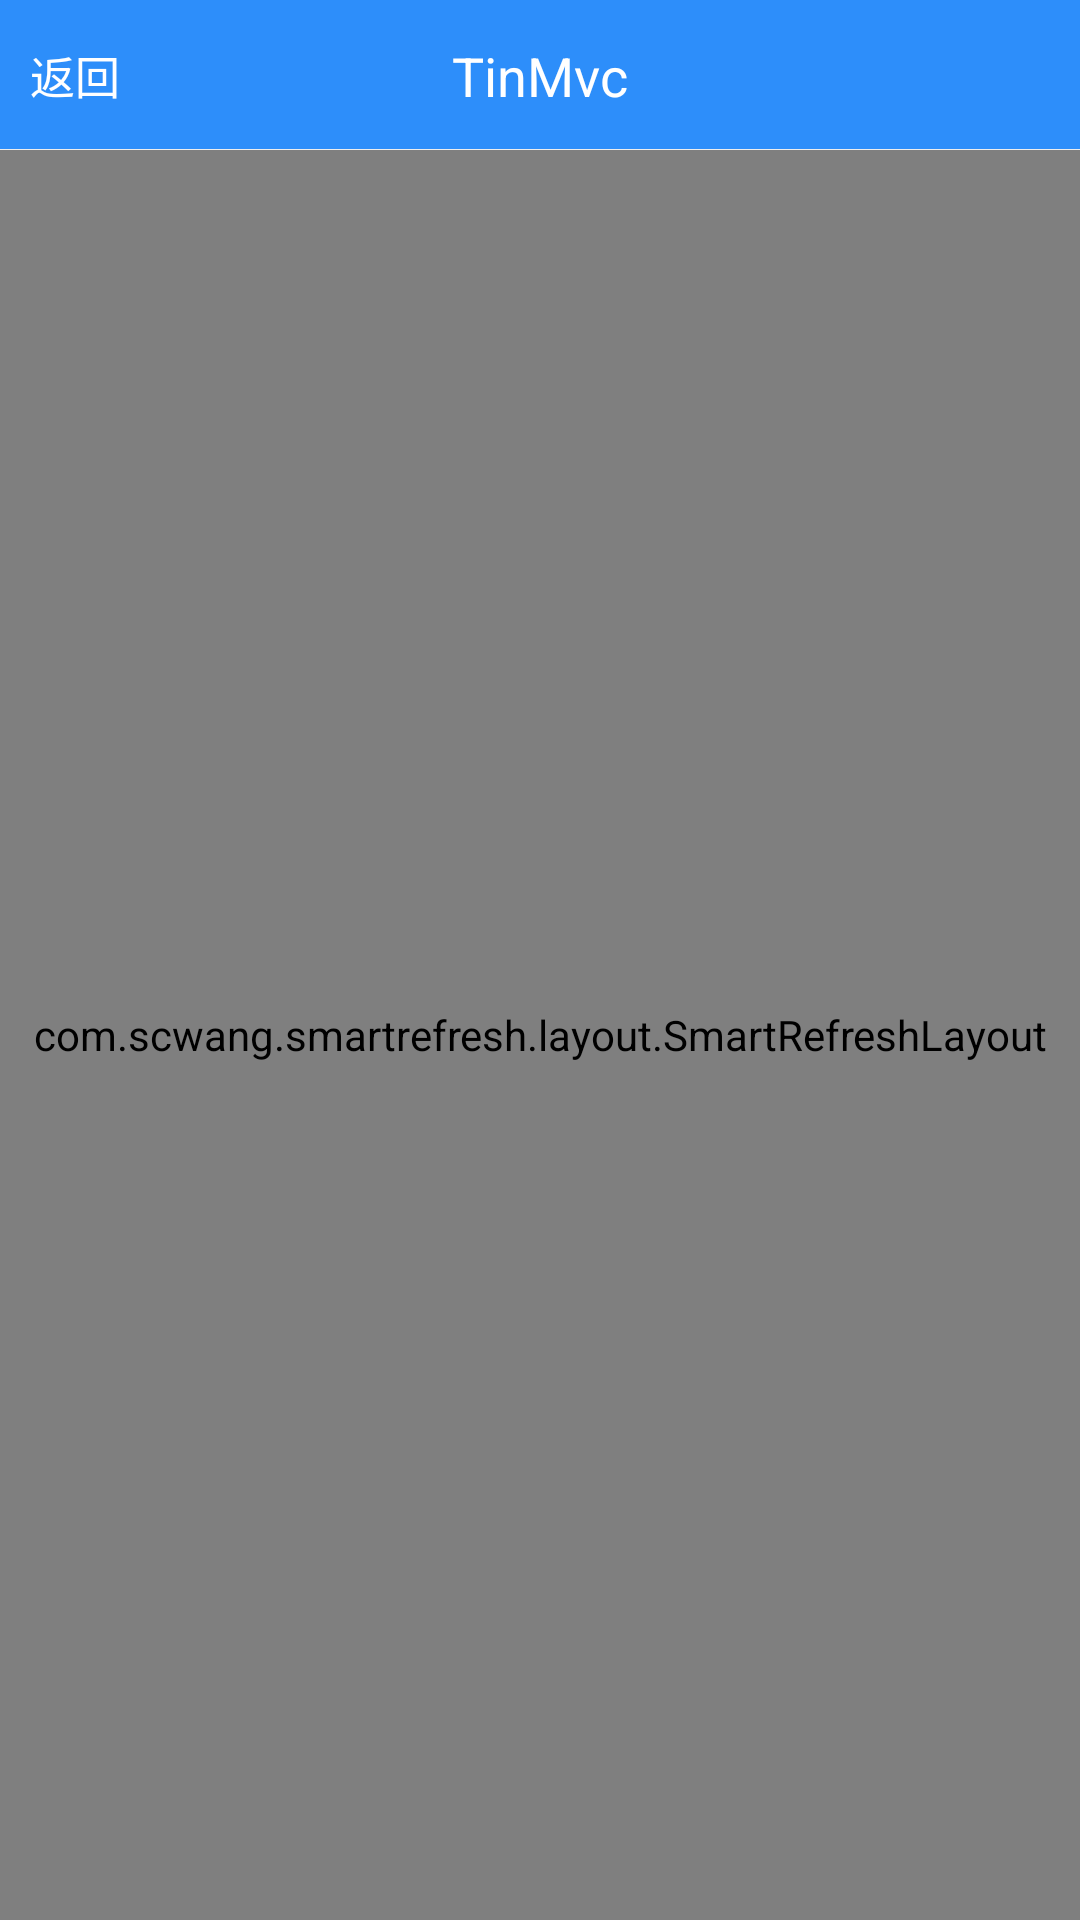

Here is an Android app screen rendered from its layout file. Give the layout XML and the strings, colors and styles it references.
<!-- AndroidManifest.xml: application theme AppTheme -->
<!-- res/layout/activity_test.xml -->
<?xml version="1.0" encoding="utf-8"?>
<android.support.constraint.ConstraintLayout xmlns:android="http://schemas.android.com/apk/res/android"
    xmlns:app="http://schemas.android.com/apk/res-auto"
    xmlns:tools="http://schemas.android.com/tools"
    android:layout_width="match_parent"
    android:layout_height="match_parent"
    tools:context="me.soushin.tinmvc.module.demo.TestActivity">

    <include layout="@layout/layout_tool_bar" />

    <com.scwang.smartrefresh.layout.SmartRefreshLayout
        android:id="@+id/srl_refresh"
        app:layout_constraintTop_toBottomOf="@+id/toolbar"
        app:layout_constraintBottom_toBottomOf="parent"
        android:layout_width="match_parent"
        android:layout_height="0dp">

        <android.support.v7.widget.RecyclerView
            android:id="@+id/rv_test"
            android:layout_width="match_parent"
            android:layout_height="match_parent"
            tools:listitem="@layout/layout_tool_bar"/>
    </com.scwang.smartrefresh.layout.SmartRefreshLayout>

</android.support.constraint.ConstraintLayout>
<!-- res/layout/layout_tool_bar.xml (included above) -->
<?xml version="1.0" encoding="utf-8"?>
<RelativeLayout xmlns:android="http://schemas.android.com/apk/res/android"
    xmlns:tools="http://schemas.android.com/tools"
    android:id="@+id/toolbar"
    android:layout_width="match_parent"
    android:layout_height="@dimen/dp_50"
    android:background="@color/colorPrimary">

    

    

    <TextView
        android:id="@+id/view_back"
        android:layout_width="@dimen/dp_50"
        android:layout_height="match_parent"
        android:gravity="center"
        android:text="返回"
        android:textColor="@color/white"
        android:textSize="@dimen/sp_15" />

    <TextView
        android:id="@+id/tv_title"
        android:layout_width="wrap_content"
        android:layout_height="wrap_content"
        android:layout_centerHorizontal="true"
        android:layout_marginTop="@dimen/dp_13"
        android:gravity="center_vertical"
        android:textColor="@color/white"
        android:textSize="@dimen/sp_18"
        tools:text="@string/app_name" />

    <View
        android:layout_width="match_parent"
        android:layout_height="@dimen/px_1"
        android:layout_alignParentBottom="true"
        android:background="@color/color_eee" />

</RelativeLayout>
<!-- resources referenced by this layout -->
<resources>
  <color name="colorPrimary">#2d8efa</color>
  <color name="color_eee">#eeeeee</color>
  <color name="white">#fff</color>
  <dimen name="dp_13">13dp</dimen>
  <dimen name="dp_50">50dp</dimen>
  <dimen name="px_1">1px</dimen>
  <dimen name="sp_15">15sp</dimen>
  <dimen name="sp_18">18sp</dimen>
  <string name="app_name">TinMvc</string>
  <style name="AppTheme" parent="Theme.AppCompat.Light.NoActionBar">
          
          <item name="colorPrimary">@color/colorPrimary</item>
          <item name="colorPrimaryDark">@color/colorPrimaryDark</item>
          <item name="colorAccent">@color/colorAccent</item>
          <item name="android:windowDisablePreview">true</item>
      </style>
  <color name="colorPrimaryDark">#2d8efa</color>
  <color name="colorAccent">#2d8efa</color>
</resources>
